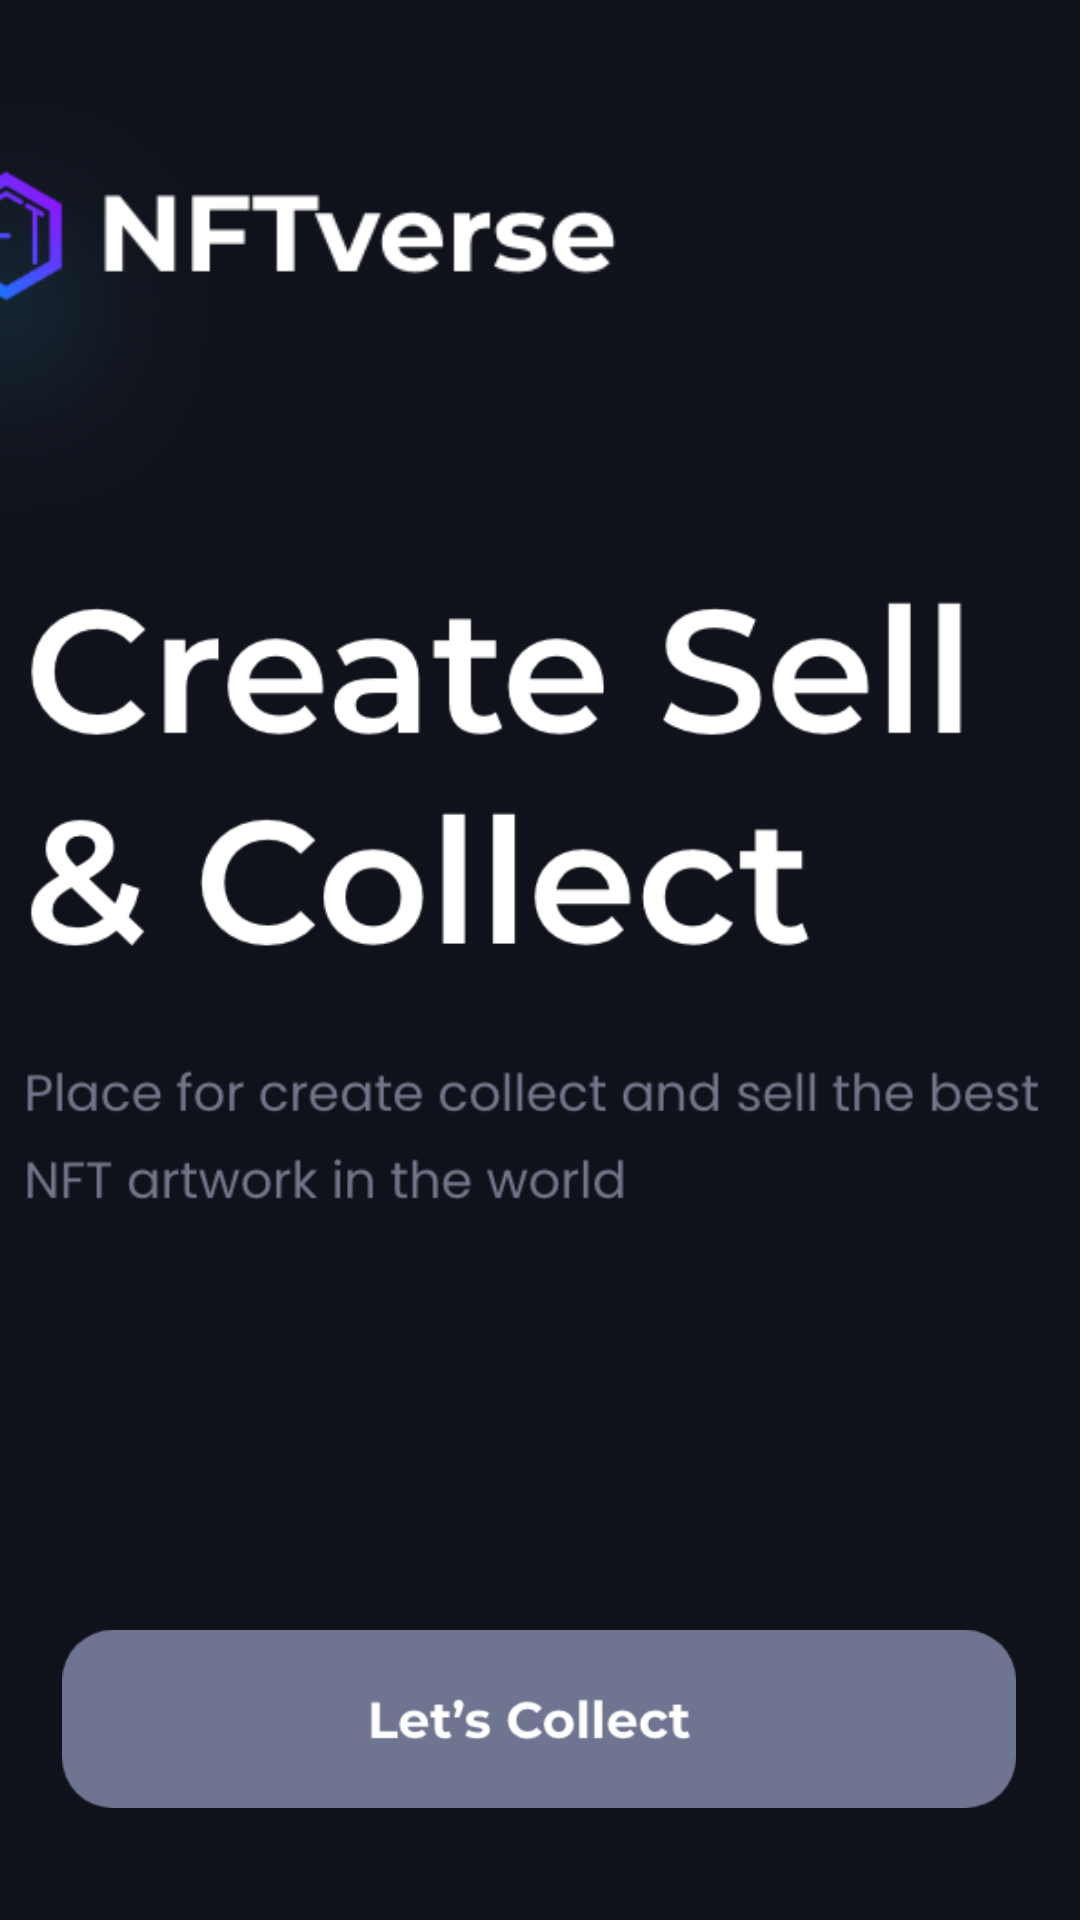

Reconstruct the res/layout file that produces this screen, plus the resources it refers to.
<!-- AndroidManifest.xml: application theme Theme.NFTVERSE -->
<!-- res/layout/activity_main.xml -->
<?xml version="1.0" encoding="utf-8"?>
<androidx.constraintlayout.widget.ConstraintLayout xmlns:android="http://schemas.android.com/apk/res/android"
    xmlns:app="http://schemas.android.com/apk/res-auto"
    xmlns:tools="http://schemas.android.com/tools"
    android:layout_width="match_parent"
    android:layout_height="match_parent"
    tools:context=".MainActivity"
    android:background="@drawable/bgg">

    <ImageView
        android:id="@+id/imageView"
        android:layout_width="421dp"
        android:layout_height="204dp"
        android:layout_marginEnd="96dp"
        app:layout_constraintBottom_toBottomOf="parent"
        app:layout_constraintEnd_toEndOf="parent"
        app:layout_constraintTop_toTopOf="parent"
        app:layout_constraintVertical_bias="0.0"
        app:srcCompat="@drawable/lg" />

    <ImageView
        android:id="@+id/collectBTN"
        android:layout_width="318dp"
        android:layout_height="78dp"
        android:layout_marginBottom="28dp"
        app:layout_constraintBottom_toBottomOf="parent"
        app:layout_constraintEnd_toEndOf="parent"
        app:layout_constraintHorizontal_bias="0.494"
        app:layout_constraintStart_toStartOf="parent"
        app:srcCompat="@drawable/btn" />

    <ImageView
        android:id="@+id/imageView2"
        android:layout_width="344dp"
        android:layout_height="276dp"
        android:layout_marginBottom="96dp"
        app:layout_constraintBottom_toTopOf="@+id/collectBTN"
        app:layout_constraintEnd_toEndOf="parent"
        app:layout_constraintHorizontal_bias="0.492"
        app:layout_constraintStart_toStartOf="parent"
        app:srcCompat="@drawable/cnt" />

</androidx.constraintlayout.widget.ConstraintLayout>
<!-- resources referenced by this layout -->
<resources>
  <!-- drawable bgg: png bitmap (drawable, 25016 bytes) -->
  <!-- drawable btn: png bitmap (drawable, 7059 bytes) -->
  <!-- drawable cnt: png bitmap (drawable, 39060 bytes) -->
  <!-- drawable lg: png bitmap (drawable, 24484 bytes) -->
  <style name="Theme.NFTVERSE" parent="Theme.MaterialComponents.DayNight.DarkActionBar">
          
          <item name="colorPrimary">@color/purple_500</item>
          <item name="colorPrimaryVariant">@color/purple_700</item>
          <item name="colorOnPrimary">@color/white</item>
          
          <item name="colorSecondary">@color/teal_200</item>
          <item name="colorSecondaryVariant">@color/teal_700</item>
          <item name="colorOnSecondary">@color/black</item>
          
          <item name="android:statusBarColor" tools:targetApi="l">?attr/colorPrimaryVariant</item>
          
      </style>
  <!-- not gathered from this repository: default colours our renderer supplied (Android Studio template values) -->
  <color name="purple_500">#FF6200EE</color>
  <color name="purple_700">#FF3700B3</color>
  <color name="teal_200">#FF03DAC5</color>
  <color name="teal_700">#FF018786</color>
  <color name="black">#FF000000</color>
  <color name="white">#FFFFFFFF</color>
</resources>
